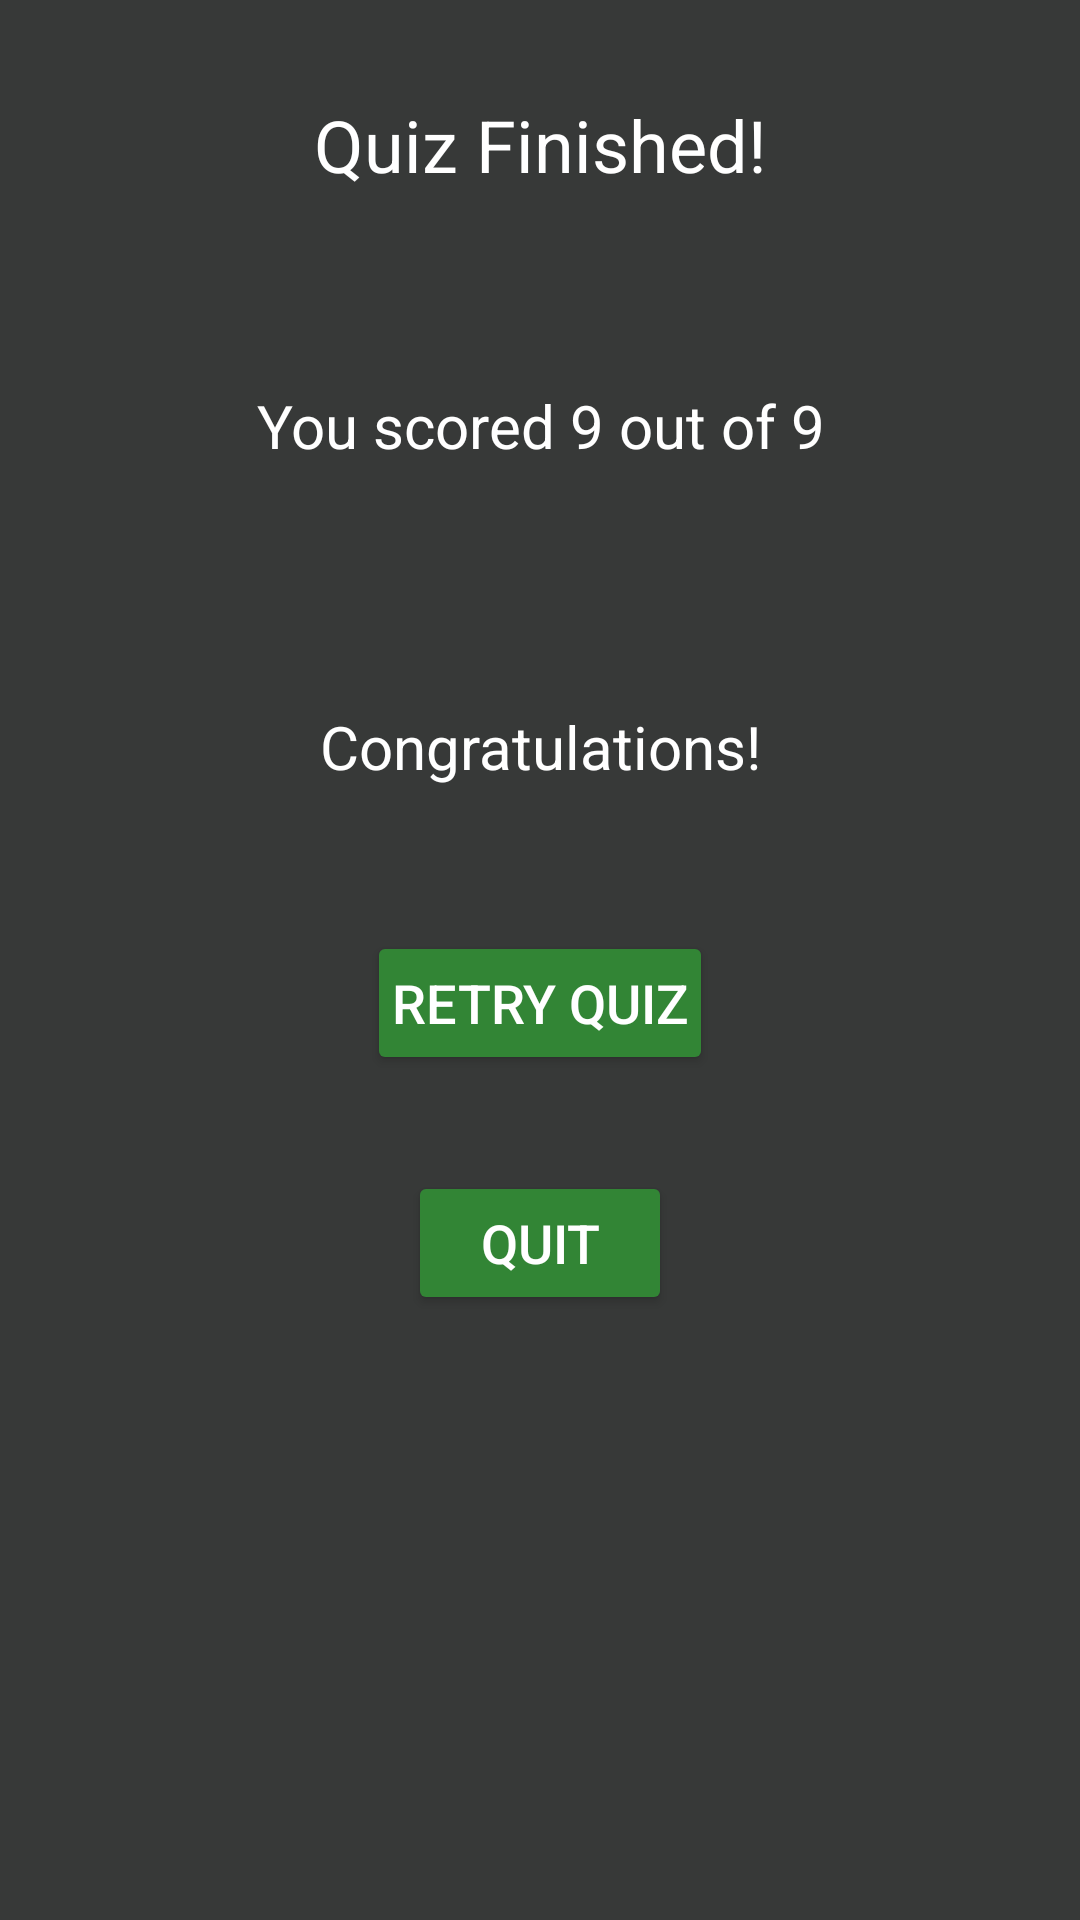

Here is an Android app screen rendered from its layout file. Give the layout XML and the strings, colors and styles it references.
<!-- AndroidManifest.xml: application theme AppTheme -->
<!-- res/layout/activity_results.xml -->
<?xml version="1.0" encoding="utf-8"?>
<RelativeLayout xmlns:android="http://schemas.android.com/apk/res/android"
    xmlns:app="http://schemas.android.com/apk/res-auto"
    xmlns:tools="http://schemas.android.com/tools"
    android:layout_width="match_parent"
    android:layout_height="match_parent"
    android:paddingBottom="16dp"
    android:paddingRight="16dp"
    android:paddingLeft="16dp"
    android:paddingTop="16dp"
    tools:context="com.quizgame.triviamaker.ResultsActivity">

    <TextView
        android:id="@+id/tvResult"
        android:layout_width="match_parent"
        android:layout_height="wrap_content"
        android:text="Quiz Finished!"
        android:padding="16dp"
        android:textSize="24sp"
        android:textAlignment="center"
        tools:layout_editor_absoluteY="0dp"
        tools:layout_editor_absoluteX="8dp" />

    <TextView
        android:layout_margin="32dp"
        android:padding="16dp"
        android:textSize="20sp"
        android:id="@+id/tvScoreResult"
        android:layout_width="match_parent"
        android:layout_height="wrap_content"
        android:textAlignment="center"
        android:layout_below="@+id/tvResult"
        android:text="You scored 9 out of 9" />

    <TextView
        android:layout_margin="16dp"
        android:padding="16dp"
        android:textSize="20sp"
        android:id="@+id/tvGrade"
        android:layout_width="match_parent"
        android:layout_height="wrap_content"
        android:textAlignment="center"
        android:layout_below="@+id/tvScoreResult"
        android:text="Congratulations!" />

    <Button
        android:layout_centerHorizontal="true"
        android:layout_width="wrap_content"
        android:layout_height="wrap_content"
        android:textSize="18sp"
        android:text="Retry Quiz"
        android:layout_margin="16dp"
        android:padding="8dp"
        android:id="@+id/bRetry"
        android:layout_below="@+id/tvGrade" />

    <Button
        android:layout_centerHorizontal="true"
        android:layout_width="wrap_content"
        android:layout_height="wrap_content"
        android:textSize="18sp"
        android:text="Quit"
        android:layout_margin="16dp"
        android:padding="8dp"
        android:id="@+id/bQuit"
        android:layout_below="@+id/bRetry" />
</RelativeLayout>
<!-- resources referenced by this layout -->
<resources>
  <style name="AppTheme" parent="Theme.AppCompat.Light.DarkActionBar">
          
          <item name="colorPrimary">@color/colorPrimary</item>
          <item name="colorPrimaryDark">@color/colorPrimaryDark</item>
          <item name="colorAccent">@color/colorAccent</item>
          <item name="android:colorBackground">@color/colorPrimaryDark</item>
          <item name="android:textColorPrimary">@android:color/background_light</item>
          <item name="android:colorForeground">@android:color/background_light</item>
          <item name="android:textColorPrimaryInverse">@color/colorPrimaryDark</item>
          <item name="android:textColorSecondary">@color/colorPrimaryDark</item>
          <item name="android:textColorSecondaryInverse">@color/colorPrimaryDark</item>
          <item name="android:buttonTint">@color/colorPrimary</item>
          <item name="android:colorButtonNormal">@color/colorPrimary</item>
          <item name="android:editTextColor">@android:color/background_light</item>
          <item name="android:textColorHint">@android:color/background_light</item>
          <item name="android:textColor">@android:color/background_light</item>
      </style>
  <color name="colorPrimary">#328535</color>
  <color name="colorPrimaryDark">#373938</color>
  <color name="colorAccent">#ed6803</color>
</resources>
